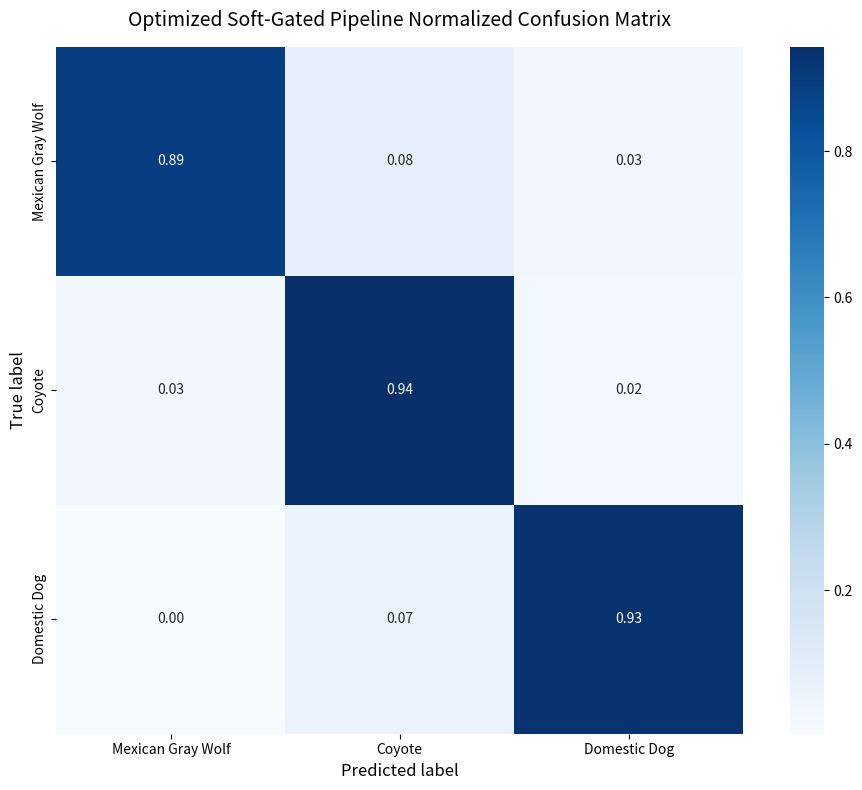

Here is the Python script that generated this plot:
import matplotlib.pyplot as plt
import numpy as np
import seaborn as sns

# 1. Define the raw confusion matrix values from your image
# Rows = True label, Columns = Predicted label
cm_raw = np.array([[1957, 179, 68], [132, 3694, 93], [6, 110, 1515]], dtype=float)

# 2. Normalize by true labels (divide each row by its sum)
cm_normalized = cm_raw / cm_raw.sum(axis=1)[:, np.newaxis]

# Define labels
labels = ["Mexican Gray Wolf", "Coyote", "Domestic Dog"]

# 3. Plot the normalized confusion matrix
plt.figure(figsize=(10, 8))
sns.heatmap(
    cm_normalized,
    annot=True,
    fmt=".2f",
    cmap="Blues",
    xticklabels=labels,
    yticklabels=labels,
    cbar=True,
    square=True,
)

# Formatting
plt.title("Optimized Soft-Gated Pipeline Normalized Confusion Matrix", fontsize=14, pad=15)
plt.xlabel("Predicted label", fontsize=12)
plt.ylabel("True label", fontsize=12)
plt.tight_layout()

# Save and show
plt.savefig("normalized_confusion_matrix.png", dpi=300, bbox_inches="tight")
plt.show()
